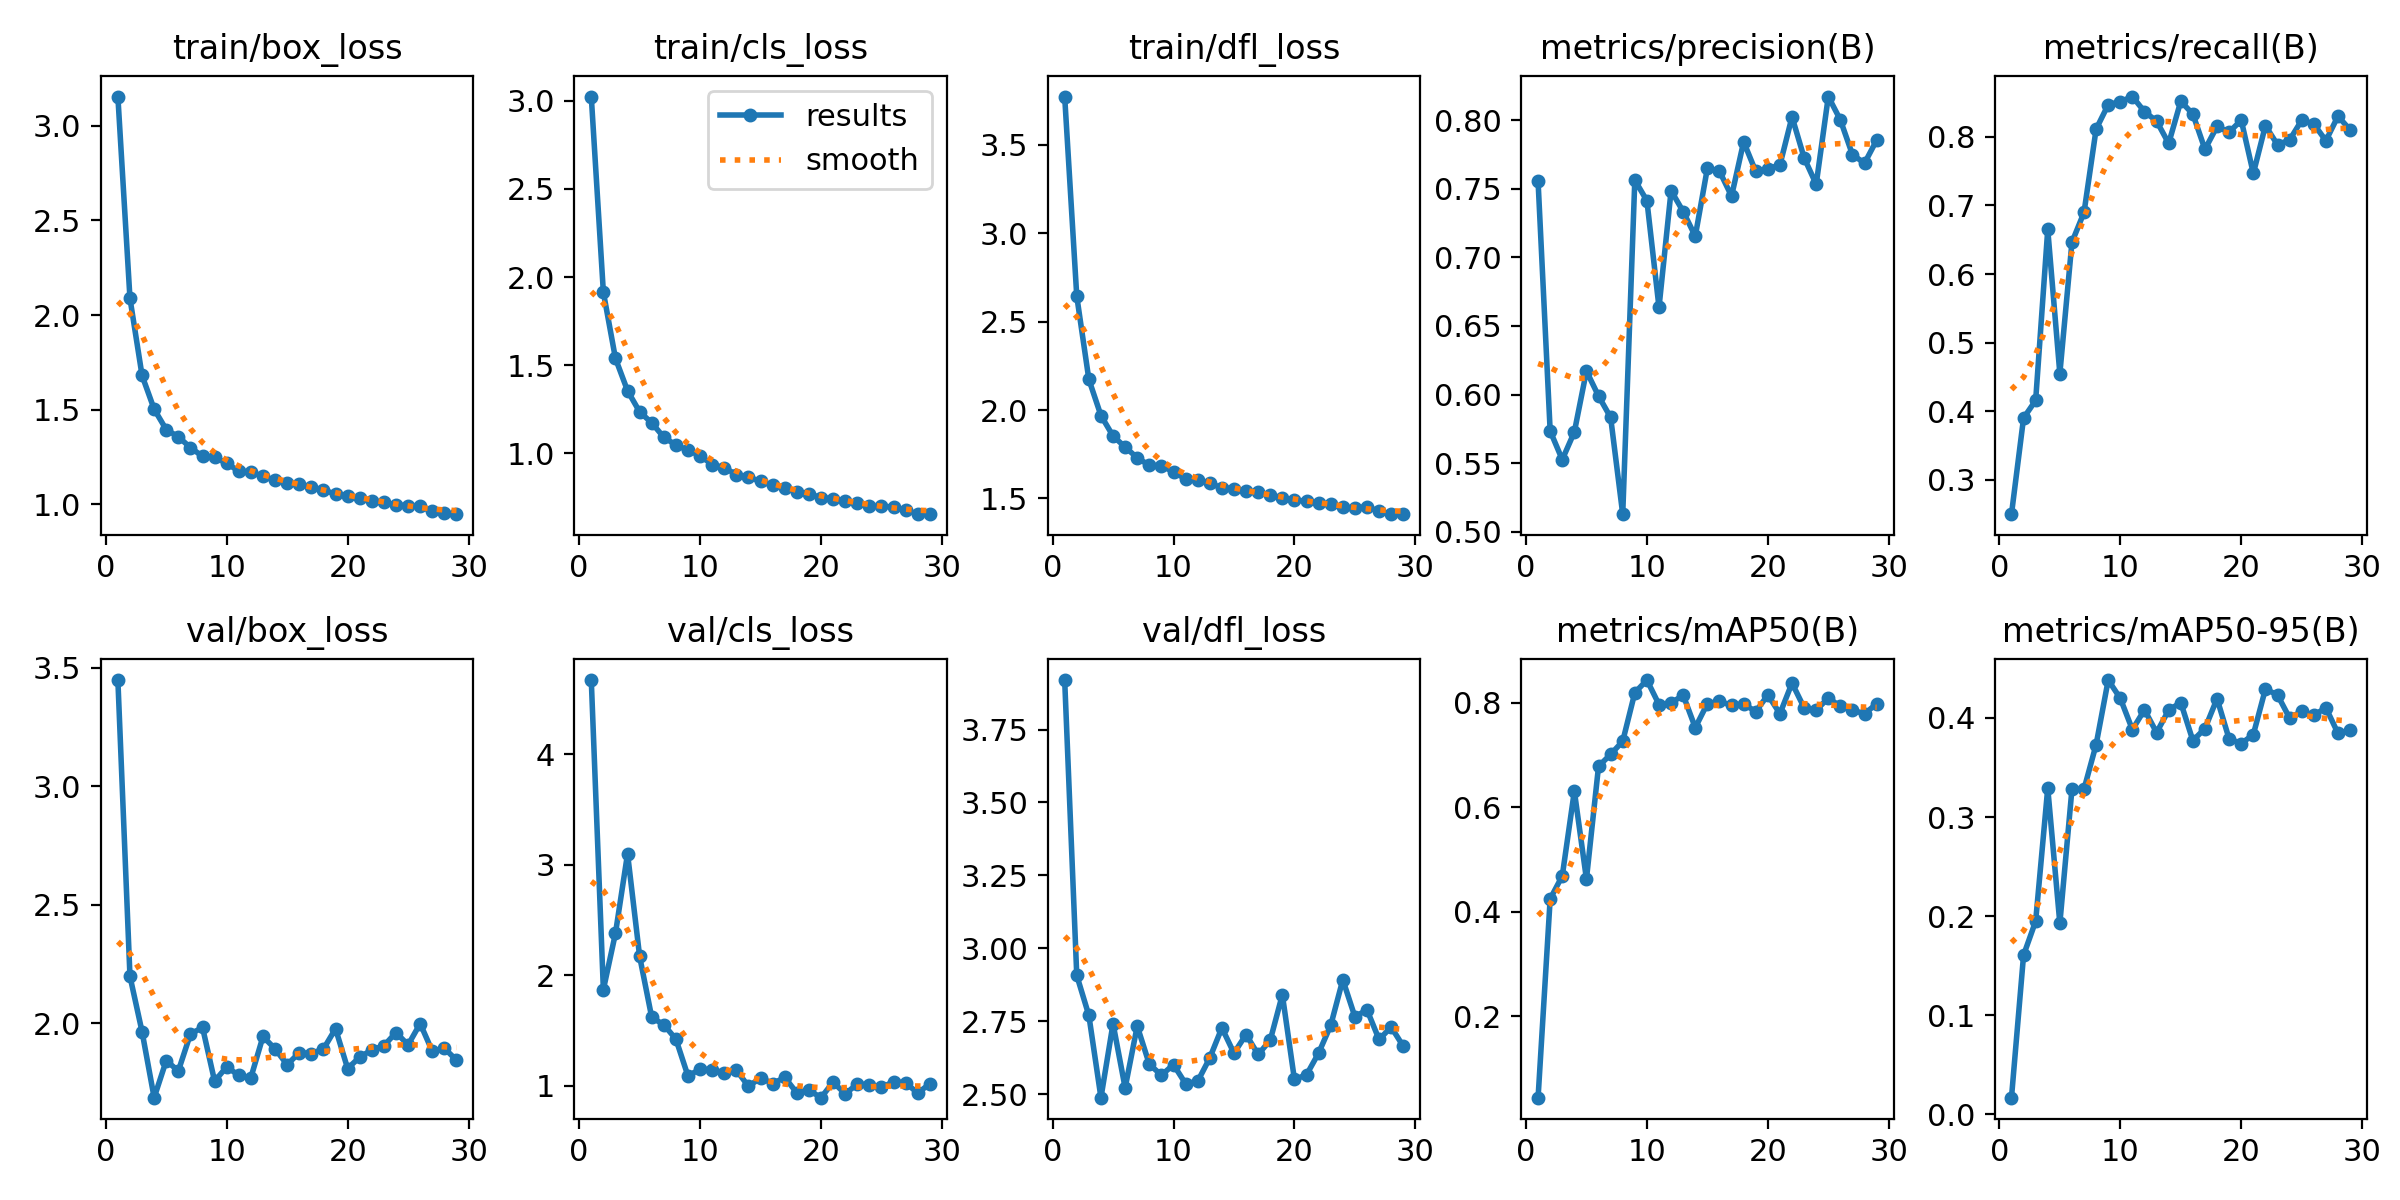

The table this chart was drawn from, first rows:
epoch, train/box_loss, train/cls_loss, train/dfl_loss, metrics/precision(B), metrics/recall(B), metrics/mAP50(B), metrics/mAP50-95(B), val/box_loss, val/cls_loss, val/dfl_loss, lr/pg0, lr/pg1, lr/pg2
1, 3.155, 3.023, 3.774, 0.7553, 0.25, 0.04464, 0.01677, 3.447, 4.674, 3.92, 0.0004115, 0.0004115, 0.0004115
2, 2.089, 1.914, 2.644, 0.5735, 0.3902, 0.4247, 0.1606, 2.198, 1.87, 2.907, 0.00082, 0.00082, 0.00082
3, 1.681, 1.538, 2.174, 0.5526, 0.4158, 0.4686, 0.1949, 1.965, 2.38, 2.77, 0.00122, 0.00122, 0.00122
4, 1.503, 1.355, 1.969, 0.5727, 0.6651, 0.6309, 0.3292, 1.687, 3.101, 2.488, 0.001213, 0.001213, 0.001213
5, 1.395, 1.235, 1.853, 0.6171, 0.4549, 0.4627, 0.1927, 1.843, 2.171, 2.742, 0.0012, 0.0012, 0.0012
6, 1.357, 1.173, 1.791, 0.5989, 0.6463, 0.6784, 0.328, 1.799, 1.619, 2.521, 0.001188, 0.001188, 0.001188
7, 1.3, 1.091, 1.73, 0.5834, 0.6899, 0.7011, 0.3283, 1.955, 1.553, 2.733, 0.001176, 0.001176, 0.001176
8, 1.254, 1.047, 1.688, 0.5129, 0.8113, 0.7262, 0.3732, 1.983, 1.422, 2.603, 0.001163, 0.001163, 0.001163
9, 1.249, 1.018, 1.685, 0.7562, 0.8469, 0.8191, 0.4383, 1.756, 1.087, 2.565, 0.001151, 0.001151, 0.001151
10, 1.217, 0.9869, 1.651, 0.7412, 0.8513, 0.8433, 0.4198, 1.817, 1.152, 2.601, 0.001139, 0.001139, 0.001139
11, 1.176, 0.936, 1.611, 0.6635, 0.8588, 0.7965, 0.3882, 1.78, 1.143, 2.536, 0.001126, 0.001126, 0.001126
12, 1.171, 0.919, 1.604, 0.7485, 0.8367, 0.7994, 0.4083, 1.771, 1.119, 2.544, 0.001114, 0.001114, 0.001114
13, 1.147, 0.8794, 1.586, 0.7333, 0.823, 0.8144, 0.3853, 1.945, 1.142, 2.624, 0.001102, 0.001102, 0.001102
14, 1.126, 0.8648, 1.561, 0.7154, 0.7905, 0.7523, 0.4079, 1.892, 0.9943, 2.727, 0.001089, 0.001089, 0.001089
15, 1.115, 0.8408, 1.556, 0.7649, 0.8519, 0.7982, 0.4156, 1.826, 1.072, 2.64, 0.001077, 0.001077, 0.001077
16, 1.105, 0.8181, 1.541, 0.7628, 0.8331, 0.8024, 0.3772, 1.876, 1.02, 2.704, 0.001064, 0.001064, 0.001064
17, 1.093, 0.8048, 1.534, 0.7446, 0.7818, 0.795, 0.3894, 1.873, 1.075, 2.636, 0.001052, 0.001052, 0.001052
18, 1.074, 0.7791, 1.52, 0.7842, 0.8152, 0.7978, 0.4195, 1.892, 0.9353, 2.685, 0.00104, 0.00104, 0.00104
19, 1.055, 0.7718, 1.504, 0.7625, 0.8069, 0.7828, 0.3788, 1.977, 0.96, 2.841, 0.001027, 0.001027, 0.001027
20, 1.046, 0.7481, 1.492, 0.7644, 0.8244, 0.8148, 0.3742, 1.81, 0.892, 2.55, 0.001015, 0.001015, 0.001015
21, 1.034, 0.7434, 1.484, 0.7673, 0.7467, 0.779, 0.3833, 1.858, 1.033, 2.566, 0.001002, 0.001002, 0.001002
22, 1.018, 0.7292, 1.473, 0.8024, 0.8164, 0.8375, 0.4292, 1.888, 0.9257, 2.641, 0.0009901, 0.0009901, 0.0009901
23, 1.011, 0.7202, 1.468, 0.7725, 0.7884, 0.7904, 0.4233, 1.906, 1.017, 2.736, 0.0009778, 0.0009778, 0.0009778
24, 0.9963, 0.699, 1.45, 0.7532, 0.7955, 0.7855, 0.3999, 1.961, 1.006, 2.892, 0.0009654, 0.0009654, 0.0009654
25, 0.9931, 0.7001, 1.446, 0.8171, 0.8242, 0.8091, 0.4066, 1.909, 0.9846, 2.765, 0.000953, 0.000953, 0.000953
26, 0.9888, 0.6955, 1.454, 0.8001, 0.8188, 0.7929, 0.4028, 1.999, 1.037, 2.789, 0.0009406, 0.0009406, 0.0009406
27, 0.9626, 0.6789, 1.427, 0.7747, 0.7943, 0.7858, 0.4103, 1.883, 1.026, 2.687, 0.0009283, 0.0009283, 0.0009283
28, 0.9535, 0.6551, 1.411, 0.7686, 0.8302, 0.7786, 0.3846, 1.895, 0.933, 2.73, 0.0009159, 0.0009159, 0.0009159
29, 0.948, 0.6558, 1.412, 0.7854, 0.8102, 0.7982, 0.3875, 1.845, 1.019, 2.664, 0.0009035, 0.0009035, 0.0009035
